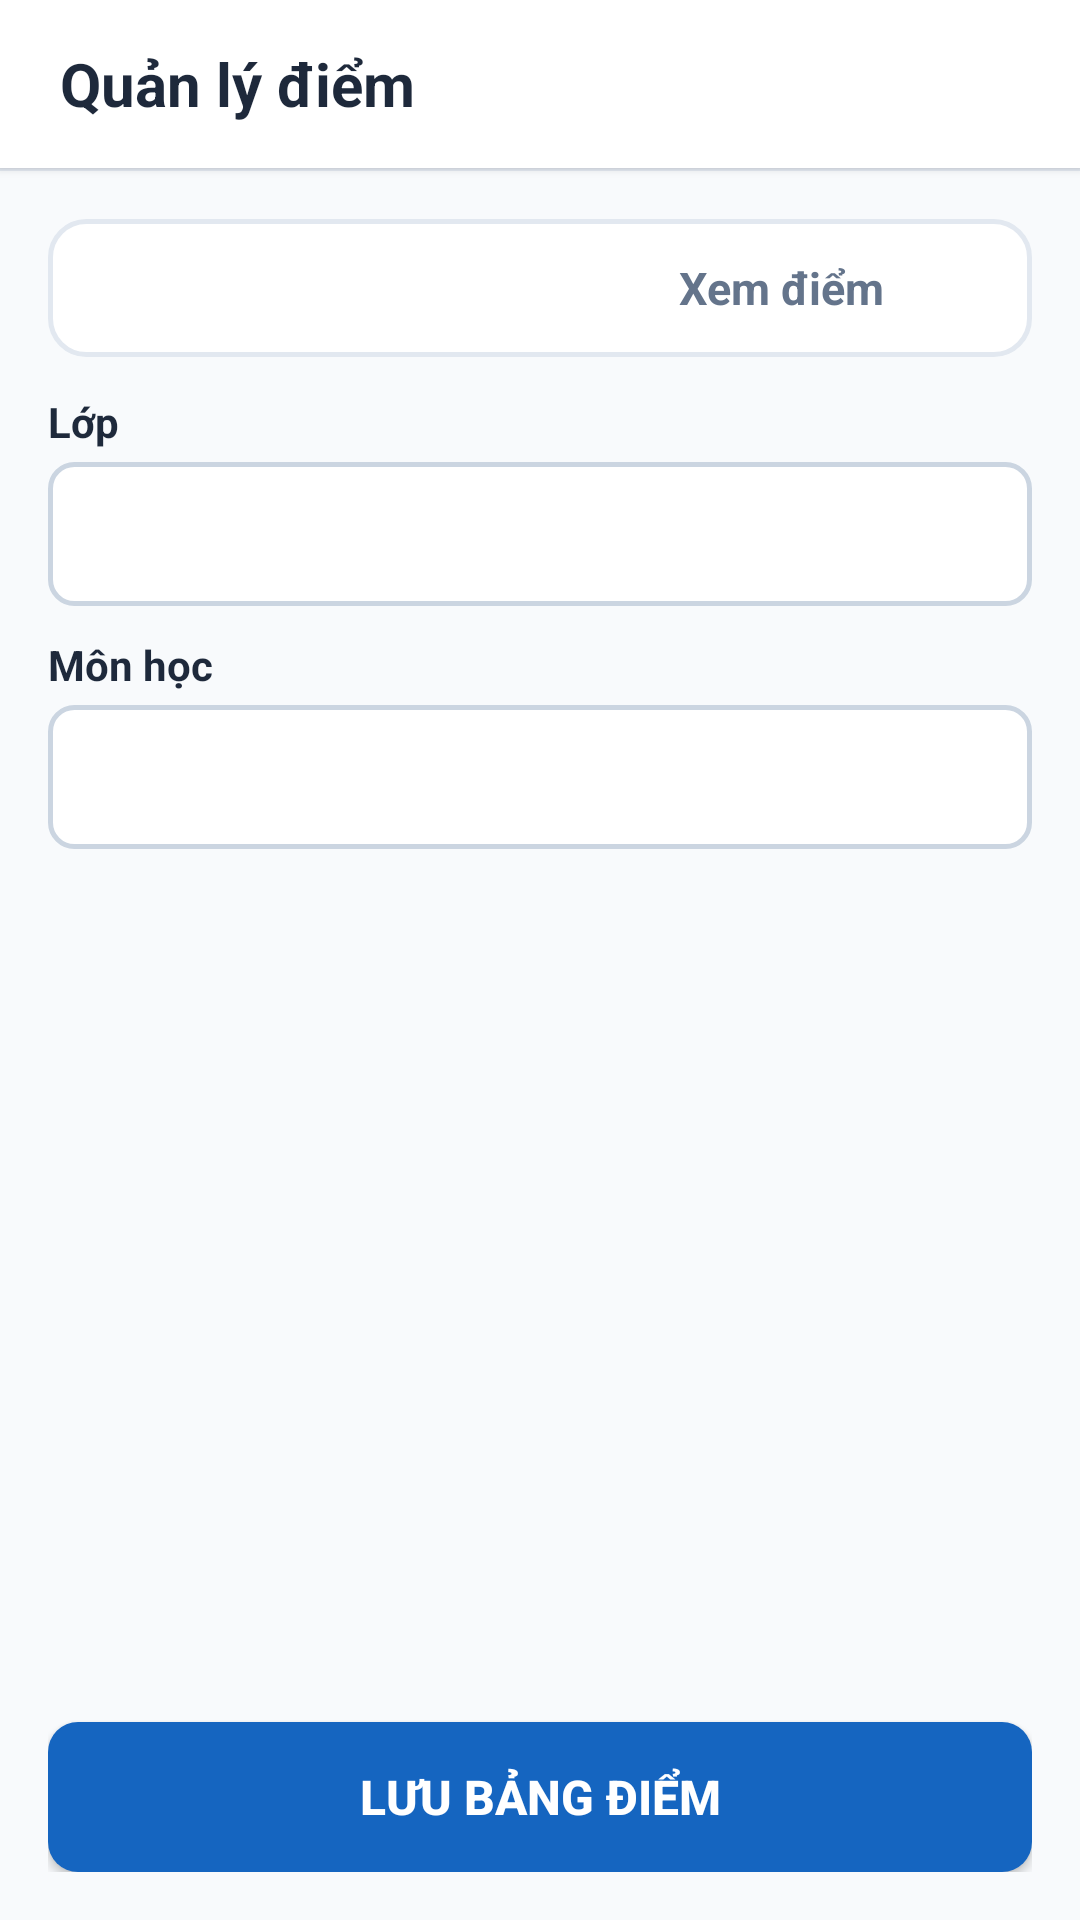

Write the Android layout XML for this screen, with the resource values it uses.
<!-- AndroidManifest.xml: application theme Theme.QuanLySinhVien -->
<!-- res/layout/fragment_grade.xml -->
<?xml version="1.0" encoding="utf-8"?>
<LinearLayout xmlns:android="http://schemas.android.com/apk/res/android"
    android:layout_width="match_parent"
    android:layout_height="match_parent"
    android:background="@color/background"
    android:orientation="vertical">

    <LinearLayout
        android:layout_width="match_parent"
        android:layout_height="56dp"
        android:background="@color/white"
        android:elevation="2dp"
        android:gravity="center_vertical"
        android:paddingStart="20dp"
        android:paddingEnd="20dp">

        <TextView
            android:id="@+id/tvGradeHeaderTitle"
            android:layout_width="wrap_content"
            android:layout_height="wrap_content"
            android:text="Quản lý điểm"
            android:textColor="@color/text_primary"
            android:textSize="20sp"
            android:textStyle="bold" />
    </LinearLayout>

    <View
        android:layout_width="match_parent"
        android:layout_height="1dp"
        android:background="@color/border_light" />

    <LinearLayout
        android:layout_width="match_parent"
        android:layout_height="match_parent"
        android:orientation="vertical"
        android:padding="16dp">

        <LinearLayout
            android:layout_width="match_parent"
            android:layout_height="46dp"
            android:background="@drawable/bg_card"
            android:orientation="horizontal"
            android:padding="3dp">

            <TextView
                android:id="@+id/btnTabGradeInput"
                android:layout_width="0dp"
                android:layout_height="match_parent"
                android:layout_weight="1"
                android:background="@drawable/bg_tab_active"
                android:gravity="center"
                android:text="Nhập điểm"
                android:textColor="@color/white"
                android:textSize="15sp"
                android:textStyle="bold" />

            <TextView
                android:id="@+id/btnTabGradeView"
                android:layout_width="0dp"
                android:layout_height="match_parent"
                android:layout_weight="1"
                android:background="@android:color/transparent"
                android:gravity="center"
                android:text="Xem điểm"
                android:textColor="@color/text_secondary"
                android:textSize="15sp"
                android:textStyle="bold" />
        </LinearLayout>

        <TextView
            android:layout_width="wrap_content"
            android:layout_height="wrap_content"
            android:layout_marginTop="12dp"
            android:text="Lớp"
            android:textColor="@color/text_primary"
            android:textSize="14sp"
            android:textStyle="bold" />

        <Spinner
            android:id="@+id/spinnerGradeLop"
            android:layout_width="match_parent"
            android:layout_height="48dp"
            android:layout_marginTop="4dp"
            android:background="@drawable/bg_input"
            android:paddingStart="8dp"
            android:paddingEnd="8dp" />

        <TextView
            android:layout_width="wrap_content"
            android:layout_height="wrap_content"
            android:layout_marginTop="10dp"
            android:text="Môn học"
            android:textColor="@color/text_primary"
            android:textSize="14sp"
            android:textStyle="bold" />

        <Spinner
            android:id="@+id/spinnerGradeMon"
            android:layout_width="match_parent"
            android:layout_height="48dp"
            android:layout_marginTop="4dp"
            android:background="@drawable/bg_input"
            android:paddingStart="8dp"
            android:paddingEnd="8dp" />

        <FrameLayout
            android:layout_width="match_parent"
            android:layout_height="0dp"
            android:layout_marginTop="14dp"
            android:layout_weight="1">

            <androidx.recyclerview.widget.RecyclerView
                android:id="@+id/rvGradeInput"
                android:layout_width="match_parent"
                android:layout_height="match_parent"
                android:clipToPadding="false"
                android:paddingBottom="8dp"
                android:visibility="visible" />

            <androidx.recyclerview.widget.RecyclerView
                android:id="@+id/rvGradeView"
                android:layout_width="match_parent"
                android:layout_height="match_parent"
                android:clipToPadding="false"
                android:paddingBottom="8dp"
                android:visibility="gone" />

            <TextView
                android:id="@+id/tvEmptyGrade"
                android:layout_width="match_parent"
                android:layout_height="match_parent"
                android:gravity="center"
                android:text="Vui lòng chọn Lớp và Môn học"
                android:textColor="@color/text_secondary"
                android:textSize="15sp"
                android:visibility="gone" />

        </FrameLayout>

        <androidx.appcompat.widget.AppCompatButton
            android:id="@+id/btnSaveGradeList"
            android:layout_width="match_parent"
            android:layout_height="50dp"
            android:layout_marginTop="8dp"
            android:background="@drawable/bg_button_primary"
            android:text="@string/btn_save_grades"
            android:textColor="@color/white"
            android:textSize="16sp"
            android:textStyle="bold"
            android:visibility="visible" />

    </LinearLayout>

</LinearLayout>
<!-- resources referenced by this layout -->
<resources>
  <color name="background">#F8FAFC</color>
  <color name="border_light">#E2E8F0</color>
  <color name="text_primary">#1E293B</color>
  <color name="text_secondary">#64748B</color>
  <color name="white">#FFFFFF</color>
  <!-- drawable bg_button_primary (drawable) -->
  <?xml version="1.0" encoding="utf-8"?>
  <ripple xmlns:android="http://schemas.android.com/apk/res/android"
      android:color="#42A5F5">
      <item>
          <shape android:shape="rectangle">
              <solid android:color="@color/primary" />
              <corners android:radius="10dp" />
          </shape>
      </item>
  </ripple>
  <!-- drawable bg_card (drawable) -->
  <?xml version="1.0" encoding="utf-8"?>
  <shape xmlns:android="http://schemas.android.com/apk/res/android"
      android:shape="rectangle">
      <solid android:color="@color/card_background" />
      <corners android:radius="12dp" />
      <stroke
          android:width="1.5dp"
          android:color="@color/border_light" />
  </shape>
  <!-- drawable bg_input (drawable) -->
  <?xml version="1.0" encoding="utf-8"?>
  <shape xmlns:android="http://schemas.android.com/apk/res/android"
      android:shape="rectangle">
      <solid android:color="@color/white" />
      <corners android:radius="8dp" />
      <stroke
          android:width="1.5dp"
          android:color="@color/border" />
      <padding
          android:bottom="12dp"
          android:left="14dp"
          android:right="14dp"
          android:top="12dp" />
  </shape>
  <string name="btn_save_grades">Lưu bảng điểm</string>
  <style name="Theme.QuanLySinhVien" parent="Theme.MaterialComponents.Light.NoActionBar">
          <item name="colorPrimary">@color/primary</item>
          <item name="colorPrimaryVariant">@color/primary_dark</item>
          <item name="colorOnPrimary">@color/white</item>
          <item name="colorSecondary">@color/secondary</item>
          <item name="colorSecondaryVariant">@color/primary_variant</item>
          <item name="colorOnSecondary">@color/white</item>
          <item name="android:statusBarColor">@color/primary</item>
          <item name="android:windowLightStatusBar">false</item>
          <item name="android:windowBackground">@color/background</item>
      </style>
  <color name="primary">#1565C0</color>
  <color name="card_background">#FFFFFF</color>
  <color name="border">#CBD5E1</color>
  <color name="primary_dark">#0D47A1</color>
  <color name="secondary">#0288D1</color>
  <color name="primary_variant">#1976D2</color>
</resources>
